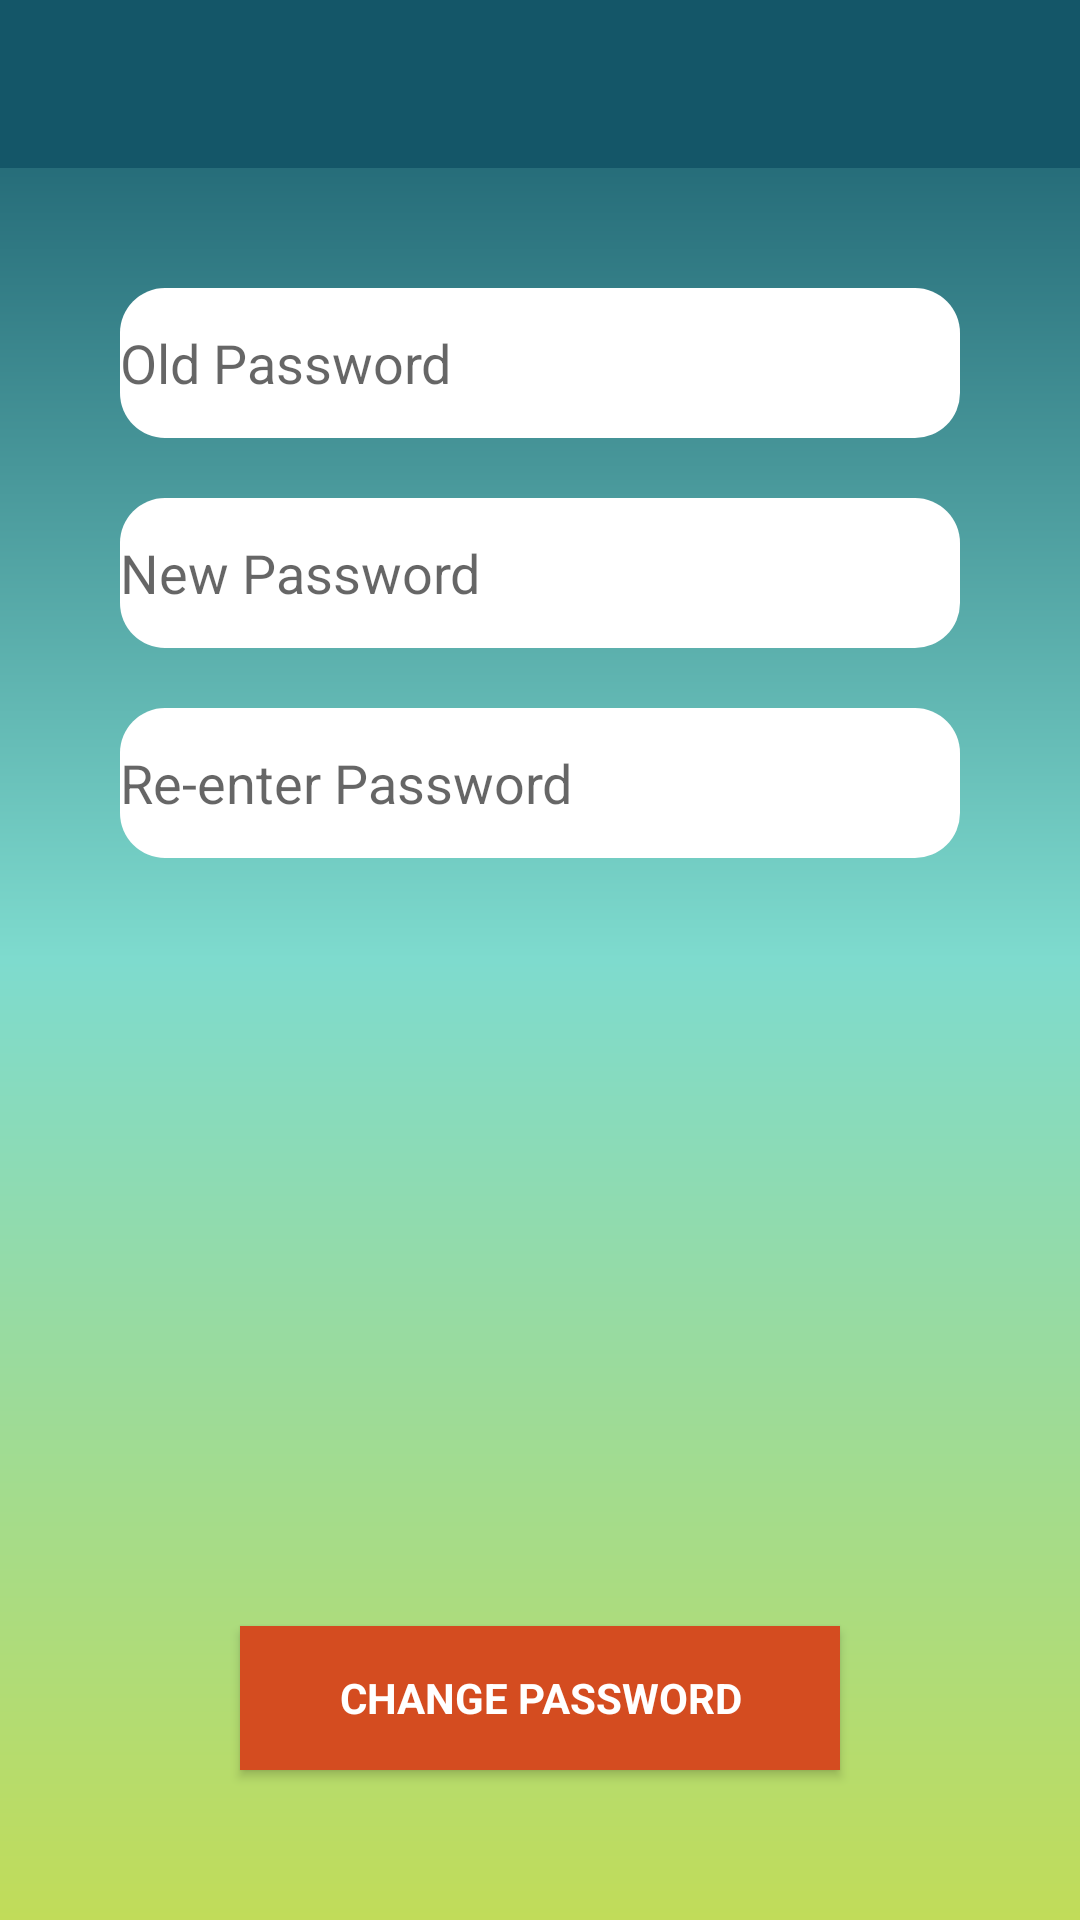

The Android layout XML behind this screen, and the referenced resources:
<!-- AndroidManifest.xml: application theme AppTheme.NoActionbar -->
<!-- res/layout/activity_changepassword.xml -->
<?xml version="1.0" encoding="utf-8"?>
<RelativeLayout xmlns:android="http://schemas.android.com/apk/res/android"
    xmlns:app="http://schemas.android.com/apk/res-auto"
    xmlns:tools="http://schemas.android.com/tools"
    android:layout_width="match_parent"
    android:background="@drawable/background"
    android:layout_height="match_parent"
    tools:context="com.example.sandeep.lnmsmartpay.ChangepasswordActivity">

    <android.support.v7.widget.Toolbar
        android:id="@+id/toolbar"
        android:layout_width="match_parent"
        android:layout_height="?attr/actionBarSize"
        android:background="#145668"
        android:title="Change Password"
        app:popupTheme="@style/AppTheme.NoActionbar.PopupOverlay">
    </android.support.v7.widget.Toolbar>

    <EditText
        android:id="@+id/password"
        android:layout_width="match_parent"
        android:layout_marginTop="40dp"
        android:layout_height="50dp"
        android:focusableInTouchMode="true"
        android:layout_marginLeft="40dp"
        android:layout_marginRight="40dp"
        android:background="@drawable/shape"
        android:hint="Old Password"
        android:layout_below="@id/toolbar"
        android:inputType="textPassword"
        android:maxLines="1"
        android:singleLine="true"
        tools:layout_editor_absoluteY="0dp"
        tools:layout_editor_absoluteX="8dp" />

    <EditText
        android:id="@+id/newPassword"
        android:layout_width="match_parent"
        android:layout_height="50dp"
        android:layout_marginTop="20dp"
        android:layout_marginRight="40dp"
        android:layout_marginLeft="40dp"
        android:focusableInTouchMode="true"
        android:background="@drawable/shape"
        android:hint="New Password"
        android:layout_below="@+id/password"

        android:inputType="textPassword"
        android:maxLines="1"
        android:singleLine="true" />
    <EditText
        android:id="@+id/newPassword1"
        android:layout_width="match_parent"
        android:layout_height="50dp"
        android:layout_marginTop="20dp"
        android:layout_marginLeft="40dp"
        android:layout_marginRight="40dp"
        android:focusableInTouchMode="true"
        android:background="@drawable/shape"
        android:hint="Re-enter Password"
        android:layout_below="@+id/newPassword"
        android:inputType="textPassword"
        android:maxLines="1"
        android:singleLine="true" />

    <Button
        android:id="@+id/changepassword"
        style="?android:textAppearanceSmall"
        android:layout_width="200dp"
        android:layout_height="wrap_content"
        android:background="#D44C20"
        android:text="Change Password"
        android:layout_alignParentBottom="true"
        android:layout_centerHorizontal="true"
        android:layout_marginBottom="50dp"
        android:textColor="@android:color/white"
        android:textStyle="bold"
        tools:layout_editor_absoluteY="0dp"
        tools:layout_editor_absoluteX="0dp" />

    <ProgressBar
        android:id="@+id/progressBar"
        android:layout_width="30dp"
        android:layout_height="30dp"
        android:visibility="gone" />

    </RelativeLayout>
<!-- resources referenced by this layout -->
<resources>
  <!-- drawable background (drawable) -->
  <?xml version="1.0" encoding="UTF-8"?>
  <shape xmlns:android="http://schemas.android.com/apk/res/android" android:shape="rectangle" >
  
      <gradient
          android:angle="90"
          android:centerColor="#7EDBCE"
          android:endColor="#145668"
          android:startColor="#C1dc59"
          android:type="linear" />
  
  
      <corners
          android:radius="0dp"/>
  
  </shape>
  <!-- drawable shape (drawable) -->
  <?xml version="1.0" encoding="UTF-8"?>
  <shape xmlns:android="http://schemas.android.com/apk/res/android" android:shape="rectangle" >
  
      <gradient
          android:angle="90"
          android:startColor="#ffffff"
          android:centerColor="#ffffff"
          android:endColor="#ffffff"
          android:type="linear" />
  
      <corners
          android:radius="15dp"/>
  
  </shape>
  <style name="AppTheme.NoActionbar.PopupOverlay" parent="ThemeOverlay.AppCompat.Light" />
  <style name="AppTheme.NoActionbar" parent="Theme.AppCompat.Light.NoActionBar">
          <item name="windowNoTitle">true</item>
          <item name="windowActionBar">false</item>
      </style>
</resources>
